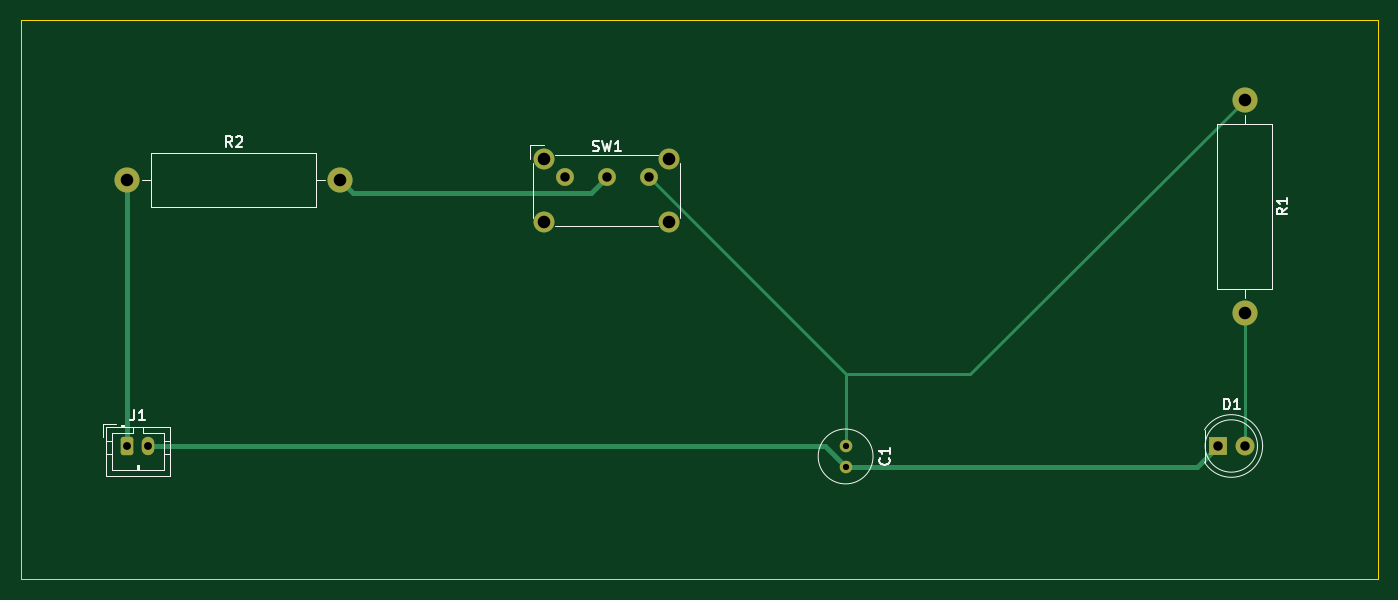
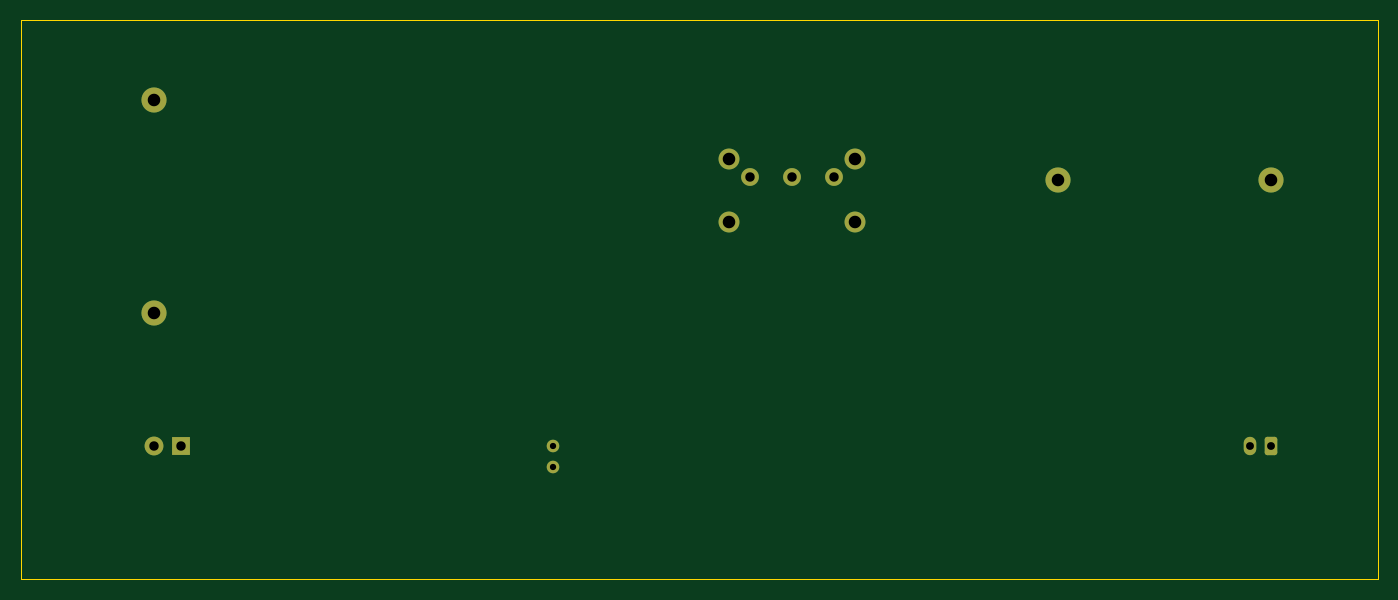
Circuit board: 11 layer files. Board 129.5 x 53.3 mm.
- bottom_copper: exercise 1-B_Cu.gbr (2658 bytes)
- bottom_mask: exercise 1-B_Mask.gbr (1873 bytes)
- paste: exercise 1-B_Paste.gbr (459 bytes)
- bottom_silk: exercise 1-B_Silkscreen.gbr (460 bytes)
- outline: exercise 1-Edge_Cuts.gbr (685 bytes)
- top_copper: exercise 1-F_Cu.gbr (3549 bytes)
- top_mask: exercise 1-F_Mask.gbr (1873 bytes)
- paste: exercise 1-F_Paste.gbr (459 bytes)
- top_silk: exercise 1-F_Silkscreen.gbr (6396 bytes)
- drill: exercise 1-NPTH.drl (274 bytes)
- drill: exercise 1-PTH.drl (732 bytes)

=== bottom_copper: exercise 1-B_Cu.gbr (2658 bytes, source withheld) ===
=== bottom_mask: exercise 1-B_Mask.gbr (1873 bytes, source withheld) ===
=== paste: exercise 1-B_Paste.gbr ===
%TF.GenerationSoftware,KiCad,Pcbnew,(6.0.10)*%
%TF.CreationDate,2023-02-17T09:13:03-08:00*%
%TF.ProjectId,exercise 1,65786572-6369-4736-9520-312e6b696361,rev?*%
%TF.SameCoordinates,Original*%
%TF.FileFunction,Paste,Bot*%
%TF.FilePolarity,Positive*%
%FSLAX46Y46*%
G04 Gerber Fmt 4.6, Leading zero omitted, Abs format (unit mm)*
G04 Created by KiCad (PCBNEW (6.0.10)) date 2023-02-17 09:13:03*
%MOMM*%
%LPD*%
G01*
G04 APERTURE LIST*
G04 APERTURE END LIST*
M02*

=== bottom_silk: exercise 1-B_Silkscreen.gbr ===
%TF.GenerationSoftware,KiCad,Pcbnew,(6.0.10)*%
%TF.CreationDate,2023-02-17T09:13:03-08:00*%
%TF.ProjectId,exercise 1,65786572-6369-4736-9520-312e6b696361,rev?*%
%TF.SameCoordinates,Original*%
%TF.FileFunction,Legend,Bot*%
%TF.FilePolarity,Positive*%
%FSLAX46Y46*%
G04 Gerber Fmt 4.6, Leading zero omitted, Abs format (unit mm)*
G04 Created by KiCad (PCBNEW (6.0.10)) date 2023-02-17 09:13:03*
%MOMM*%
%LPD*%
G01*
G04 APERTURE LIST*
G04 APERTURE END LIST*
M02*

=== outline: exercise 1-Edge_Cuts.gbr ===
%TF.GenerationSoftware,KiCad,Pcbnew,(6.0.10)*%
%TF.CreationDate,2023-02-17T09:13:03-08:00*%
%TF.ProjectId,exercise 1,65786572-6369-4736-9520-312e6b696361,rev?*%
%TF.SameCoordinates,Original*%
%TF.FileFunction,Profile,NP*%
%FSLAX46Y46*%
G04 Gerber Fmt 4.6, Leading zero omitted, Abs format (unit mm)*
G04 Created by KiCad (PCBNEW (6.0.10)) date 2023-02-17 09:13:03*
%MOMM*%
%LPD*%
G01*
G04 APERTURE LIST*
%TA.AperFunction,Profile*%
%ADD10C,0.100000*%
%TD*%
G04 APERTURE END LIST*
D10*
X86360000Y-43180000D02*
X215900000Y-43180000D01*
X215900000Y-43180000D02*
X215900000Y-96520000D01*
X215900000Y-96520000D02*
X86360000Y-96520000D01*
X86360000Y-96520000D02*
X86360000Y-43180000D01*
M02*

=== top_copper: exercise 1-F_Cu.gbr ===
%TF.GenerationSoftware,KiCad,Pcbnew,(6.0.10)*%
%TF.CreationDate,2023-02-17T09:13:03-08:00*%
%TF.ProjectId,exercise 1,65786572-6369-4736-9520-312e6b696361,rev?*%
%TF.SameCoordinates,Original*%
%TF.FileFunction,Copper,L1,Top*%
%TF.FilePolarity,Positive*%
%FSLAX46Y46*%
G04 Gerber Fmt 4.6, Leading zero omitted, Abs format (unit mm)*
G04 Created by KiCad (PCBNEW (6.0.10)) date 2023-02-17 09:13:03*
%MOMM*%
%LPD*%
G01*
G04 APERTURE LIST*
G04 Aperture macros list*
%AMRoundRect*
0 Rectangle with rounded corners*
0 $1 Rounding radius*
0 $2 $3 $4 $5 $6 $7 $8 $9 X,Y pos of 4 corners*
0 Add a 4 corners polygon primitive as box body*
4,1,4,$2,$3,$4,$5,$6,$7,$8,$9,$2,$3,0*
0 Add four circle primitives for the rounded corners*
1,1,$1+$1,$2,$3*
1,1,$1+$1,$4,$5*
1,1,$1+$1,$6,$7*
1,1,$1+$1,$8,$9*
0 Add four rect primitives between the rounded corners*
20,1,$1+$1,$2,$3,$4,$5,0*
20,1,$1+$1,$4,$5,$6,$7,0*
20,1,$1+$1,$6,$7,$8,$9,0*
20,1,$1+$1,$8,$9,$2,$3,0*%
G04 Aperture macros list end*
%TA.AperFunction,ComponentPad*%
%ADD10C,1.200000*%
%TD*%
%TA.AperFunction,ComponentPad*%
%ADD11C,2.400000*%
%TD*%
%TA.AperFunction,ComponentPad*%
%ADD12O,2.400000X2.400000*%
%TD*%
%TA.AperFunction,ComponentPad*%
%ADD13C,2.000000*%
%TD*%
%TA.AperFunction,ComponentPad*%
%ADD14C,1.700000*%
%TD*%
%TA.AperFunction,ComponentPad*%
%ADD15R,1.800000X1.800000*%
%TD*%
%TA.AperFunction,ComponentPad*%
%ADD16C,1.800000*%
%TD*%
%TA.AperFunction,ComponentPad*%
%ADD17RoundRect,0.250000X-0.350000X-0.625000X0.350000X-0.625000X0.350000X0.625000X-0.350000X0.625000X0*%
%TD*%
%TA.AperFunction,ComponentPad*%
%ADD18O,1.200000X1.750000*%
%TD*%
%TA.AperFunction,Conductor*%
%ADD19C,0.254000*%
%TD*%
%TA.AperFunction,Conductor*%
%ADD20C,0.508000*%
%TD*%
G04 APERTURE END LIST*
D10*
%TO.P,C1,1*%
%TO.N,Net-(C1-Pad1)*%
X165100000Y-83820000D03*
%TO.P,C1,2*%
%TO.N,Net-(C1-Pad2)*%
X165100000Y-85820000D03*
%TD*%
D11*
%TO.P,R2,1*%
%TO.N,Net-(J1-Pad1)*%
X96520000Y-58420000D03*
D12*
%TO.P,R2,2*%
%TO.N,Net-(R2-Pad2)*%
X116840000Y-58420000D03*
%TD*%
D13*
%TO.P,SW1,*%
%TO.N,*%
X148282500Y-56417500D03*
X136282500Y-62417500D03*
X148282500Y-62417500D03*
X136282500Y-56417500D03*
D14*
%TO.P,SW1,1,A*%
%TO.N,unconnected-(SW1-Pad1)*%
X138282500Y-58167500D03*
%TO.P,SW1,2,B*%
%TO.N,Net-(R2-Pad2)*%
X142282500Y-58167500D03*
%TO.P,SW1,3,C*%
%TO.N,Net-(C1-Pad1)*%
X146282500Y-58167500D03*
%TD*%
D15*
%TO.P,D1,1,K*%
%TO.N,Net-(C1-Pad2)*%
X200660000Y-83820000D03*
D16*
%TO.P,D1,2,A*%
%TO.N,Net-(D1-Pad2)*%
X203200000Y-83820000D03*
%TD*%
D11*
%TO.P,R1,1*%
%TO.N,Net-(C1-Pad1)*%
X203200000Y-50800000D03*
D12*
%TO.P,R1,2*%
%TO.N,Net-(D1-Pad2)*%
X203200000Y-71120000D03*
%TD*%
D17*
%TO.P,J1,1,Pin_1*%
%TO.N,Net-(J1-Pad1)*%
X96520000Y-83820000D03*
D18*
%TO.P,J1,2,Pin_2*%
%TO.N,Net-(C1-Pad2)*%
X98520000Y-83820000D03*
%TD*%
D19*
%TO.N,Net-(C1-Pad1)*%
X165100000Y-76985000D02*
X165100000Y-83820000D01*
X177015000Y-76985000D02*
X203200000Y-50800000D01*
X165100000Y-76985000D02*
X177015000Y-76985000D01*
X146282500Y-58167500D02*
X165100000Y-76985000D01*
D20*
%TO.N,Net-(C1-Pad2)*%
X98520000Y-83820000D02*
X163100000Y-83820000D01*
X163100000Y-83820000D02*
X165100000Y-85820000D01*
X198660000Y-85820000D02*
X200660000Y-83820000D01*
X165100000Y-85820000D02*
X198660000Y-85820000D01*
D19*
%TO.N,Net-(D1-Pad2)*%
X203200000Y-71120000D02*
X203200000Y-83820000D01*
D20*
%TO.N,Net-(J1-Pad1)*%
X96520000Y-58420000D02*
X96520000Y-83820000D01*
%TO.N,Net-(R2-Pad2)*%
X140830000Y-59620000D02*
X142282500Y-58167500D01*
X116840000Y-58420000D02*
X118040000Y-59620000D01*
X118040000Y-59620000D02*
X140830000Y-59620000D01*
%TD*%
M02*

=== top_mask: exercise 1-F_Mask.gbr (1873 bytes, source withheld) ===
=== paste: exercise 1-F_Paste.gbr ===
%TF.GenerationSoftware,KiCad,Pcbnew,(6.0.10)*%
%TF.CreationDate,2023-02-17T09:13:03-08:00*%
%TF.ProjectId,exercise 1,65786572-6369-4736-9520-312e6b696361,rev?*%
%TF.SameCoordinates,Original*%
%TF.FileFunction,Paste,Top*%
%TF.FilePolarity,Positive*%
%FSLAX46Y46*%
G04 Gerber Fmt 4.6, Leading zero omitted, Abs format (unit mm)*
G04 Created by KiCad (PCBNEW (6.0.10)) date 2023-02-17 09:13:03*
%MOMM*%
%LPD*%
G01*
G04 APERTURE LIST*
G04 APERTURE END LIST*
M02*

=== top_silk: exercise 1-F_Silkscreen.gbr ===
%TF.GenerationSoftware,KiCad,Pcbnew,(6.0.10)*%
%TF.CreationDate,2023-02-17T09:13:03-08:00*%
%TF.ProjectId,exercise 1,65786572-6369-4736-9520-312e6b696361,rev?*%
%TF.SameCoordinates,Original*%
%TF.FileFunction,Legend,Top*%
%TF.FilePolarity,Positive*%
%FSLAX46Y46*%
G04 Gerber Fmt 4.6, Leading zero omitted, Abs format (unit mm)*
G04 Created by KiCad (PCBNEW (6.0.10)) date 2023-02-17 09:13:03*
%MOMM*%
%LPD*%
G01*
G04 APERTURE LIST*
%ADD10C,0.150000*%
%ADD11C,0.120000*%
G04 APERTURE END LIST*
D10*
%TO.C,C1*%
X169207142Y-84986666D02*
X169254761Y-85034285D01*
X169302380Y-85177142D01*
X169302380Y-85272380D01*
X169254761Y-85415238D01*
X169159523Y-85510476D01*
X169064285Y-85558095D01*
X168873809Y-85605714D01*
X168730952Y-85605714D01*
X168540476Y-85558095D01*
X168445238Y-85510476D01*
X168350000Y-85415238D01*
X168302380Y-85272380D01*
X168302380Y-85177142D01*
X168350000Y-85034285D01*
X168397619Y-84986666D01*
X169302380Y-84034285D02*
X169302380Y-84605714D01*
X169302380Y-84320000D02*
X168302380Y-84320000D01*
X168445238Y-84415238D01*
X168540476Y-84510476D01*
X168588095Y-84605714D01*
%TO.C,R2*%
X106513333Y-55252380D02*
X106180000Y-54776190D01*
X105941904Y-55252380D02*
X105941904Y-54252380D01*
X106322857Y-54252380D01*
X106418095Y-54300000D01*
X106465714Y-54347619D01*
X106513333Y-54442857D01*
X106513333Y-54585714D01*
X106465714Y-54680952D01*
X106418095Y-54728571D01*
X106322857Y-54776190D01*
X105941904Y-54776190D01*
X106894285Y-54347619D02*
X106941904Y-54300000D01*
X107037142Y-54252380D01*
X107275238Y-54252380D01*
X107370476Y-54300000D01*
X107418095Y-54347619D01*
X107465714Y-54442857D01*
X107465714Y-54538095D01*
X107418095Y-54680952D01*
X106846666Y-55252380D01*
X107465714Y-55252380D01*
%TO.C,SW1*%
X140949166Y-55622261D02*
X141092023Y-55669880D01*
X141330119Y-55669880D01*
X141425357Y-55622261D01*
X141472976Y-55574642D01*
X141520595Y-55479404D01*
X141520595Y-55384166D01*
X141472976Y-55288928D01*
X141425357Y-55241309D01*
X141330119Y-55193690D01*
X141139642Y-55146071D01*
X141044404Y-55098452D01*
X140996785Y-55050833D01*
X140949166Y-54955595D01*
X140949166Y-54860357D01*
X140996785Y-54765119D01*
X141044404Y-54717500D01*
X141139642Y-54669880D01*
X141377738Y-54669880D01*
X141520595Y-54717500D01*
X141853928Y-54669880D02*
X142092023Y-55669880D01*
X142282500Y-54955595D01*
X142472976Y-55669880D01*
X142711071Y-54669880D01*
X143615833Y-55669880D02*
X143044404Y-55669880D01*
X143330119Y-55669880D02*
X143330119Y-54669880D01*
X143234880Y-54812738D01*
X143139642Y-54907976D01*
X143044404Y-54955595D01*
%TO.C,D1*%
X201191904Y-80312380D02*
X201191904Y-79312380D01*
X201430000Y-79312380D01*
X201572857Y-79360000D01*
X201668095Y-79455238D01*
X201715714Y-79550476D01*
X201763333Y-79740952D01*
X201763333Y-79883809D01*
X201715714Y-80074285D01*
X201668095Y-80169523D01*
X201572857Y-80264761D01*
X201430000Y-80312380D01*
X201191904Y-80312380D01*
X202715714Y-80312380D02*
X202144285Y-80312380D01*
X202430000Y-80312380D02*
X202430000Y-79312380D01*
X202334761Y-79455238D01*
X202239523Y-79550476D01*
X202144285Y-79598095D01*
%TO.C,R1*%
X207272380Y-61126666D02*
X206796190Y-61460000D01*
X207272380Y-61698095D02*
X206272380Y-61698095D01*
X206272380Y-61317142D01*
X206320000Y-61221904D01*
X206367619Y-61174285D01*
X206462857Y-61126666D01*
X206605714Y-61126666D01*
X206700952Y-61174285D01*
X206748571Y-61221904D01*
X206796190Y-61317142D01*
X206796190Y-61698095D01*
X207272380Y-60174285D02*
X207272380Y-60745714D01*
X207272380Y-60460000D02*
X206272380Y-60460000D01*
X206415238Y-60555238D01*
X206510476Y-60650476D01*
X206558095Y-60745714D01*
%TO.C,J1*%
X97186666Y-80372380D02*
X97186666Y-81086666D01*
X97139047Y-81229523D01*
X97043809Y-81324761D01*
X96900952Y-81372380D01*
X96805714Y-81372380D01*
X98186666Y-81372380D02*
X97615238Y-81372380D01*
X97900952Y-81372380D02*
X97900952Y-80372380D01*
X97805714Y-80515238D01*
X97710476Y-80610476D01*
X97615238Y-80658095D01*
D11*
%TO.C,C1*%
X167720000Y-84820000D02*
G75*
G03*
X167720000Y-84820000I-2620000J0D01*
G01*
%TO.C,R2*%
X98810000Y-55800000D02*
X98810000Y-61040000D01*
X114550000Y-55800000D02*
X98810000Y-55800000D01*
X115400000Y-58420000D02*
X114550000Y-58420000D01*
X97960000Y-58420000D02*
X98810000Y-58420000D01*
X98810000Y-61040000D02*
X114550000Y-61040000D01*
X114550000Y-61040000D02*
X114550000Y-55800000D01*
%TO.C,SW1*%
X149282500Y-56817500D02*
X149282500Y-62017500D01*
X134982500Y-55117500D02*
X136282500Y-55117500D01*
X147232500Y-62767500D02*
X137332500Y-62767500D01*
X137332500Y-56067500D02*
X147232500Y-56067500D01*
X135282500Y-62017500D02*
X135282500Y-56817500D01*
X134982500Y-56417500D02*
X134982500Y-55117500D01*
%TO.C,D1*%
X199370000Y-82275000D02*
X199370000Y-85365000D01*
X199370000Y-85364830D02*
G75*
G03*
X204920000Y-83819538I2560000J1544830D01*
G01*
X204920000Y-83820462D02*
G75*
G03*
X199370000Y-82275170I-2990000J462D01*
G01*
X204430000Y-83820000D02*
G75*
G03*
X204430000Y-83820000I-2500000J0D01*
G01*
%TO.C,R1*%
X205820000Y-68830000D02*
X205820000Y-53090000D01*
X205820000Y-53090000D02*
X200580000Y-53090000D01*
X203200000Y-52240000D02*
X203200000Y-53090000D01*
X200580000Y-53090000D02*
X200580000Y-68830000D01*
X200580000Y-68830000D02*
X205820000Y-68830000D01*
X203200000Y-69680000D02*
X203200000Y-68830000D01*
%TO.C,J1*%
X97420000Y-86120000D02*
X97420000Y-85620000D01*
X100580000Y-84620000D02*
X99970000Y-84620000D01*
X100580000Y-83320000D02*
X99970000Y-83320000D01*
X99970000Y-86120000D02*
X99970000Y-82620000D01*
X97020000Y-82620000D02*
X95070000Y-82620000D01*
X96220000Y-81810000D02*
X95920000Y-81810000D01*
X100580000Y-86730000D02*
X100580000Y-82010000D01*
X94460000Y-83320000D02*
X95070000Y-83320000D01*
X99970000Y-82620000D02*
X98020000Y-82620000D01*
X94460000Y-86730000D02*
X100580000Y-86730000D01*
X94460000Y-84620000D02*
X95070000Y-84620000D01*
X95070000Y-82620000D02*
X95070000Y-86120000D01*
X97020000Y-82010000D02*
X97020000Y-82620000D01*
X95920000Y-81810000D02*
X95920000Y-82010000D01*
X96220000Y-82010000D02*
X96220000Y-81810000D01*
X95070000Y-86120000D02*
X99970000Y-86120000D01*
X97420000Y-85620000D02*
X97620000Y-85620000D01*
X100580000Y-82010000D02*
X94460000Y-82010000D01*
X94160000Y-81710000D02*
X94160000Y-82960000D01*
X96220000Y-81910000D02*
X95920000Y-81910000D01*
X95410000Y-81710000D02*
X94160000Y-81710000D01*
X94460000Y-82010000D02*
X94460000Y-86730000D01*
X97520000Y-86120000D02*
X97520000Y-85620000D01*
X98020000Y-82620000D02*
X98020000Y-82010000D01*
X97620000Y-85620000D02*
X97620000Y-86120000D01*
%TD*%
M02*

=== drill: exercise 1-NPTH.drl ===
M48
; DRILL file {KiCad (6.0.10)} date Fri Feb 17 09:13:06 2023
; FORMAT={-:-/ absolute / inch / decimal}
; #@! TF.CreationDate,2023-02-17T09:13:06-08:00
; #@! TF.GenerationSoftware,Kicad,Pcbnew,(6.0.10)
; #@! TF.FileFunction,NonPlated,1,2,NPTH
FMAT,2
INCH
%
G90
G05
T0
M30

=== drill: exercise 1-PTH.drl ===
M48
; DRILL file {KiCad (6.0.10)} date Fri Feb 17 09:13:06 2023
; FORMAT={-:-/ absolute / inch / decimal}
; #@! TF.CreationDate,2023-02-17T09:13:06-08:00
; #@! TF.GenerationSoftware,Kicad,Pcbnew,(6.0.10)
; #@! TF.FileFunction,Plated,1,2,PTH
FMAT,2
INCH
; #@! TA.AperFunction,Plated,PTH,ComponentDrill
T1C0.0236
; #@! TA.AperFunction,Plated,PTH,ComponentDrill
T2C0.0295
; #@! TA.AperFunction,Plated,PTH,ComponentDrill
T3C0.0354
; #@! TA.AperFunction,Plated,PTH,ComponentDrill
T4C0.0472
%
G90
G05
T1
X6.5Y-3.3
X6.5Y-3.3787
T2
X3.8Y-3.3
X3.8787Y-3.3
T3
X5.4442Y-2.2901
X5.6017Y-2.2901
X5.7592Y-2.2901
X7.9Y-3.3
X8.0Y-3.3
T4
X3.8Y-2.3
X4.6Y-2.3
X5.3655Y-2.2212
X5.3655Y-2.4574
X5.8379Y-2.2212
X5.8379Y-2.4574
X8.0Y-2.0
X8.0Y-2.8
T0
M30

